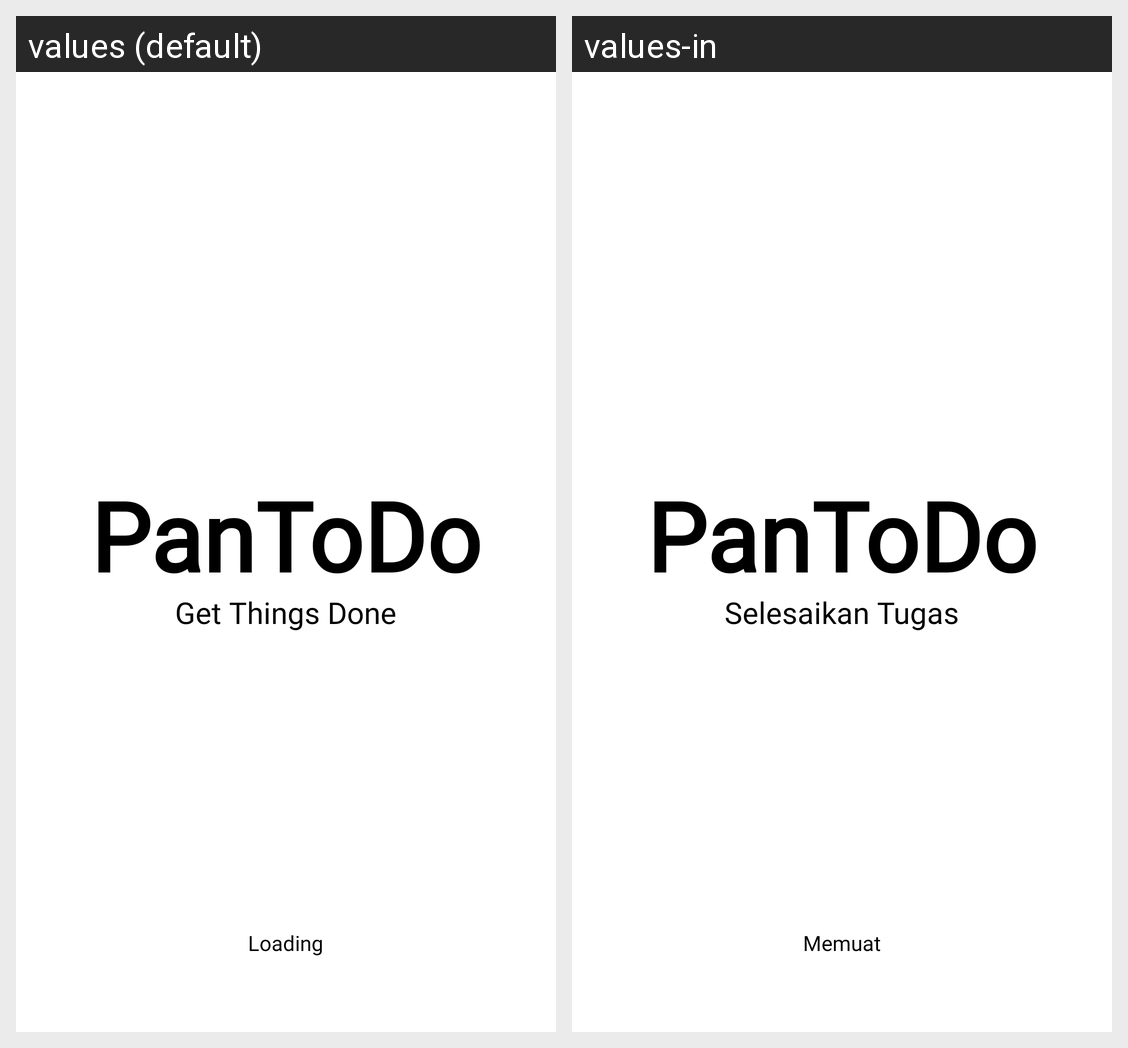

Locale-by-locale string values for the Android screen shown in this grid:
Android screen res/layout/activity_splash.xml rendered under 2 locales, left to right: values (default), values-in. Device: Nexus 5 (rendered at 1080×1920; each locale shown at half size, 540×960, under a caption strip naming it); theme Theme.Material3.DayNight.NoActionBar.
Strings drawn on this screen, with the default value and each locale's value (text and hints the layout hard-codes, and strings that could not be matched under every locale, appear in the picture but are not listed):

app_name
  values: PanToDo
  values-in: PanToDo

slogan
  values: Get Things Done
  values-in: Selesaikan Tugas

loading
  values: Loading
  values-in: Memuat
